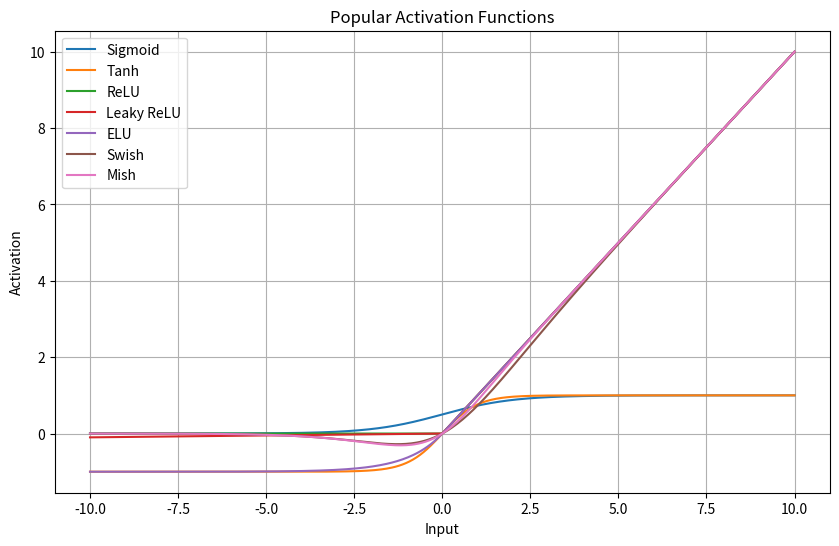

Write Python code to recreate this figure. (Note: this script raises an exception after producing the figure.)
import numpy as np
import matplotlib.pyplot as plt

# Define input range
x = np.linspace(-10, 10, 400)

# Activation function definitions
def sigmoid(x):
    return 1 / (1 + np.exp(-x))

def tanh(x):
    return np.tanh(x)

def relu(x):
    return np.maximum(0, x)

def leaky_relu(x, alpha=0.01):
    return np.where(x > 0, x, alpha * x)

def elu(x, alpha=1.0):
    return np.where(x >= 0, x, alpha * (np.exp(x) - 1))

def swish(x):
    return x * sigmoid(x)

def mish(x):
    # Mish activation: x * tanh(softplus(x)), where softplus(x) = ln(1+exp(x))
    return x * np.tanh(np.log1p(np.exp(x)))

# Compute outputs for each activation
y_sigmoid = sigmoid(x)
y_tanh = tanh(x)
y_relu = relu(x)
y_leaky_relu = leaky_relu(x)
y_elu = elu(x)
y_swish = swish(x)
y_mish = mish(x)

# Plot all activations
plt.figure(figsize=(10, 6))
plt.plot(x, y_sigmoid, label='Sigmoid')
plt.plot(x, y_tanh, label='Tanh')
plt.plot(x, y_relu, label='ReLU')
plt.plot(x, y_leaky_relu, label='Leaky ReLU')
plt.plot(x, y_elu, label='ELU')
plt.plot(x, y_swish, label='Swish')
plt.plot(x, y_mish, label='Mish')

plt.xlabel("Input")
plt.ylabel("Activation")
plt.title("Popular Activation Functions")
plt.legend(loc="best")
plt.grid(True)
plt.savefig("fig/act.png")

